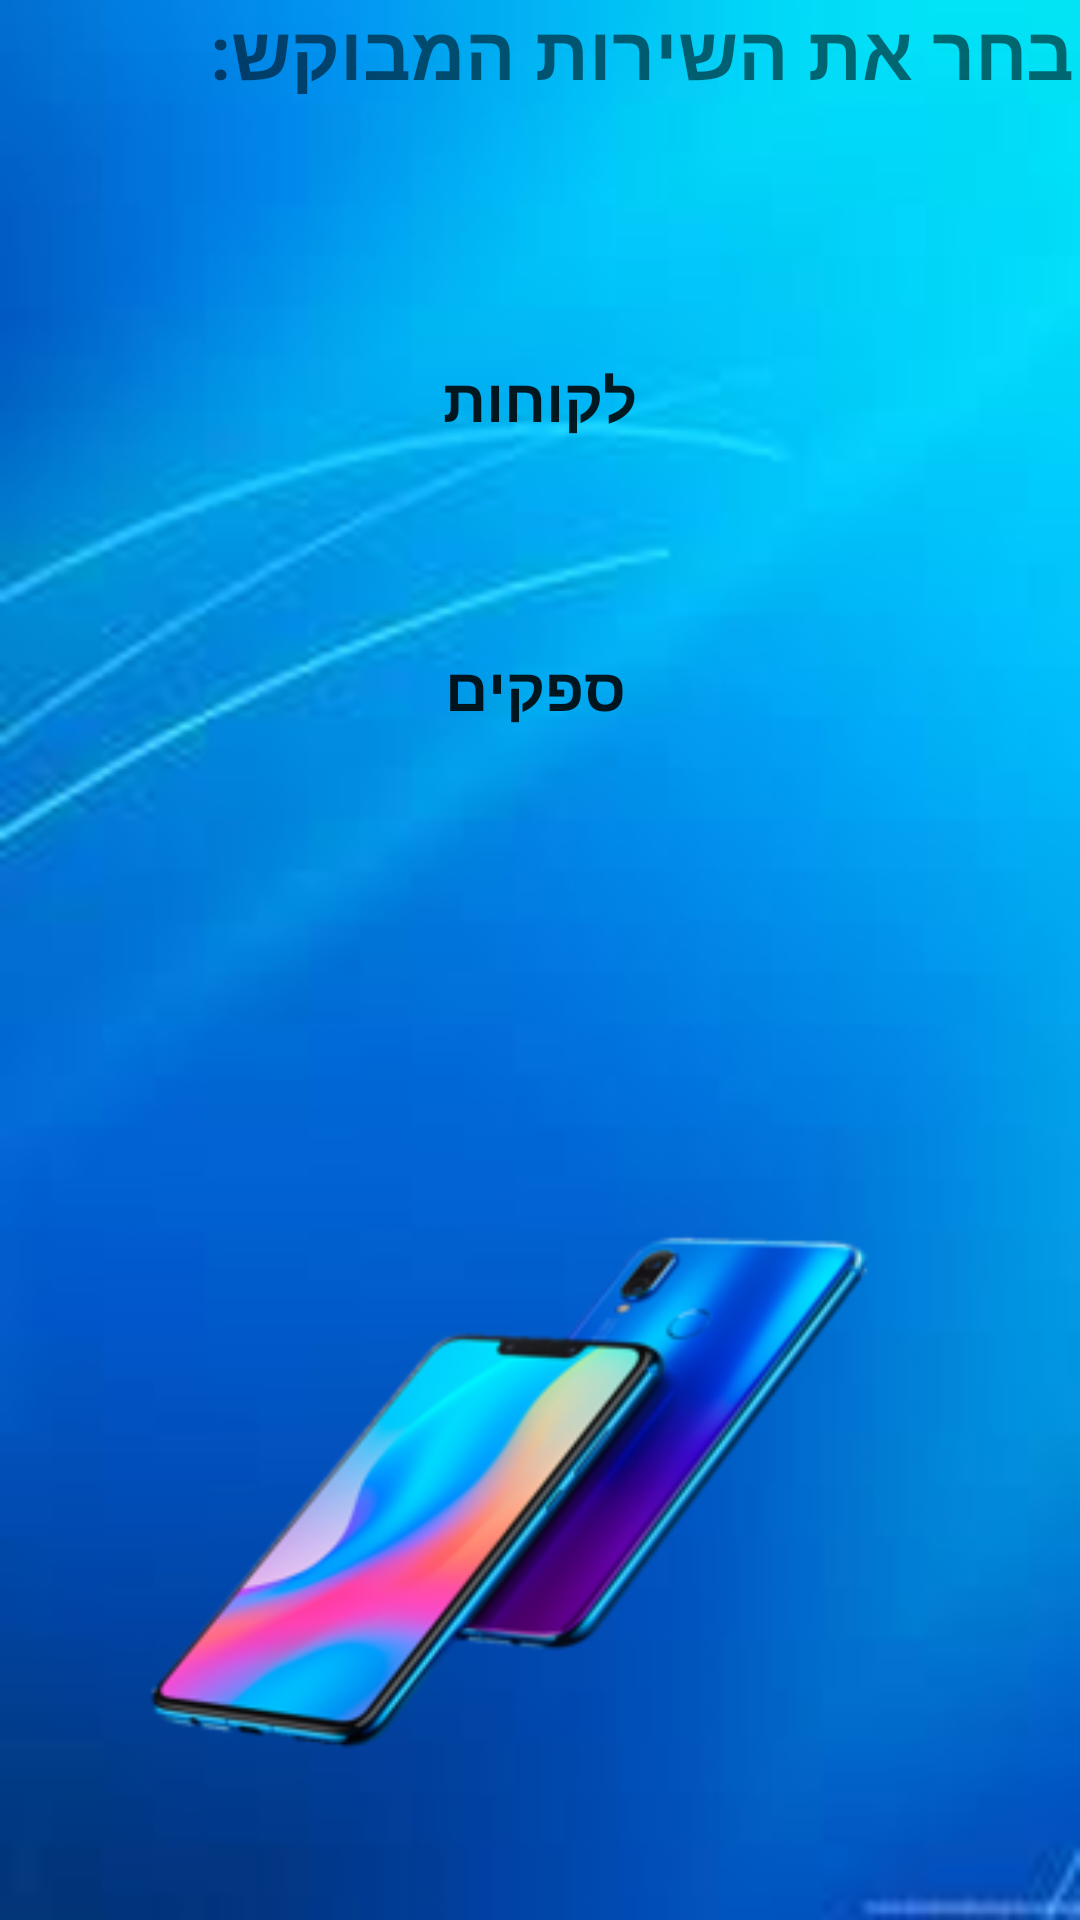

Reconstruct the res/layout file that produces this screen, plus the resources it refers to.
<!-- AndroidManifest.xml: activity theme AppTheme.NoActionBar -->
<!-- res/layout/activity_main.xml -->
<?xml version="1.0" encoding="utf-8"?>
<RelativeLayout xmlns:android="http://schemas.android.com/apk/res/android"
    xmlns:app="http://schemas.android.com/apk/res-auto"
    xmlns:tools="http://schemas.android.com/tools"
    android:layout_width="match_parent"
    android:layout_height="match_parent"
    android:orientation="vertical"
    android:background="@drawable/backgnew"
    tools:context=".MainActivity">


    <TextView
        android:id="@+id/title_text"
        android:layout_width="wrap_content"
        android:layout_height="wrap_content"
        android:layout_alignParentEnd="true"
        android:layout_alignParentBottom="true"
        android:layout_marginEnd="2dp"
        android:layout_marginBottom="608dp"
        android:text="בחר את השירות המבוקש:"
        android:textStyle="bold"

        android:textSize="25dp"
        app:layout_constraintBottom_toBottomOf="parent"
        app:layout_constraintEnd_toEndOf="parent"
        app:layout_constraintHorizontal_bias="1.0"
        app:layout_constraintStart_toStartOf="parent"
        app:layout_constraintTop_toTopOf="parent"
        app:layout_constraintVertical_bias="0.091" />

    <TextView
        android:id="@+id/actions_text"
        android:layout_width="wrap_content"
        android:layout_height="wrap_content"
        android:layout_alignParentEnd="true"
        android:layout_alignParentBottom="true"
        android:layout_marginEnd="43dp"
        android:layout_marginBottom="679dp"
        android:text="ברוכים הבאים לForm_Buddy"
        android:textStyle="bold"
        android:textSize="25dp"
        app:layout_constraintBottom_toBottomOf="parent"
        app:layout_constraintEnd_toEndOf="parent"
        app:layout_constraintHorizontal_bias="1.0"
        app:layout_constraintStart_toStartOf="parent"
        app:layout_constraintTop_toTopOf="parent"
        app:layout_constraintVertical_bias="0.091" />

    <Button
        android:id="@+id/button1"
        android:textSize="20dp"
        android:textStyle="bold"
        android:layout_width="336dp"
        android:layout_height="60dp"
        android:layout_alignParentStart="true"
        android:layout_alignParentEnd="true"
        android:layout_alignParentBottom="true"
        android:layout_marginStart="43dp"
        android:layout_marginEnd="43dp"
        android:layout_marginBottom="477dp"
        android:background="@drawable/buttonback"

        android:text="לקוחות" />

    <Button
        android:id="@+id/SuppButton"
        android:textSize="20dp"
        android:textStyle="bold"
        android:layout_width="325dp"
        android:layout_height="57dp"
        android:layout_alignParentStart="true"
        android:layout_alignParentEnd="true"
        android:layout_alignParentBottom="true"
        android:layout_marginStart="41dp"
        android:layout_marginEnd="44dp"
        android:layout_marginBottom="382dp"
        android:background="@drawable/buttonback"
        android:text="ספקים" />

</RelativeLayout>
<!-- resources referenced by this layout -->
<resources>
  <!-- drawable backgnew: png bitmap (drawable, 201583 bytes) -->
  <style name="AppTheme.NoActionBar">
          <item name="windowActionBar">false</item>
          <item name="windowNoTitle">true</item>
      </style>
</resources>
